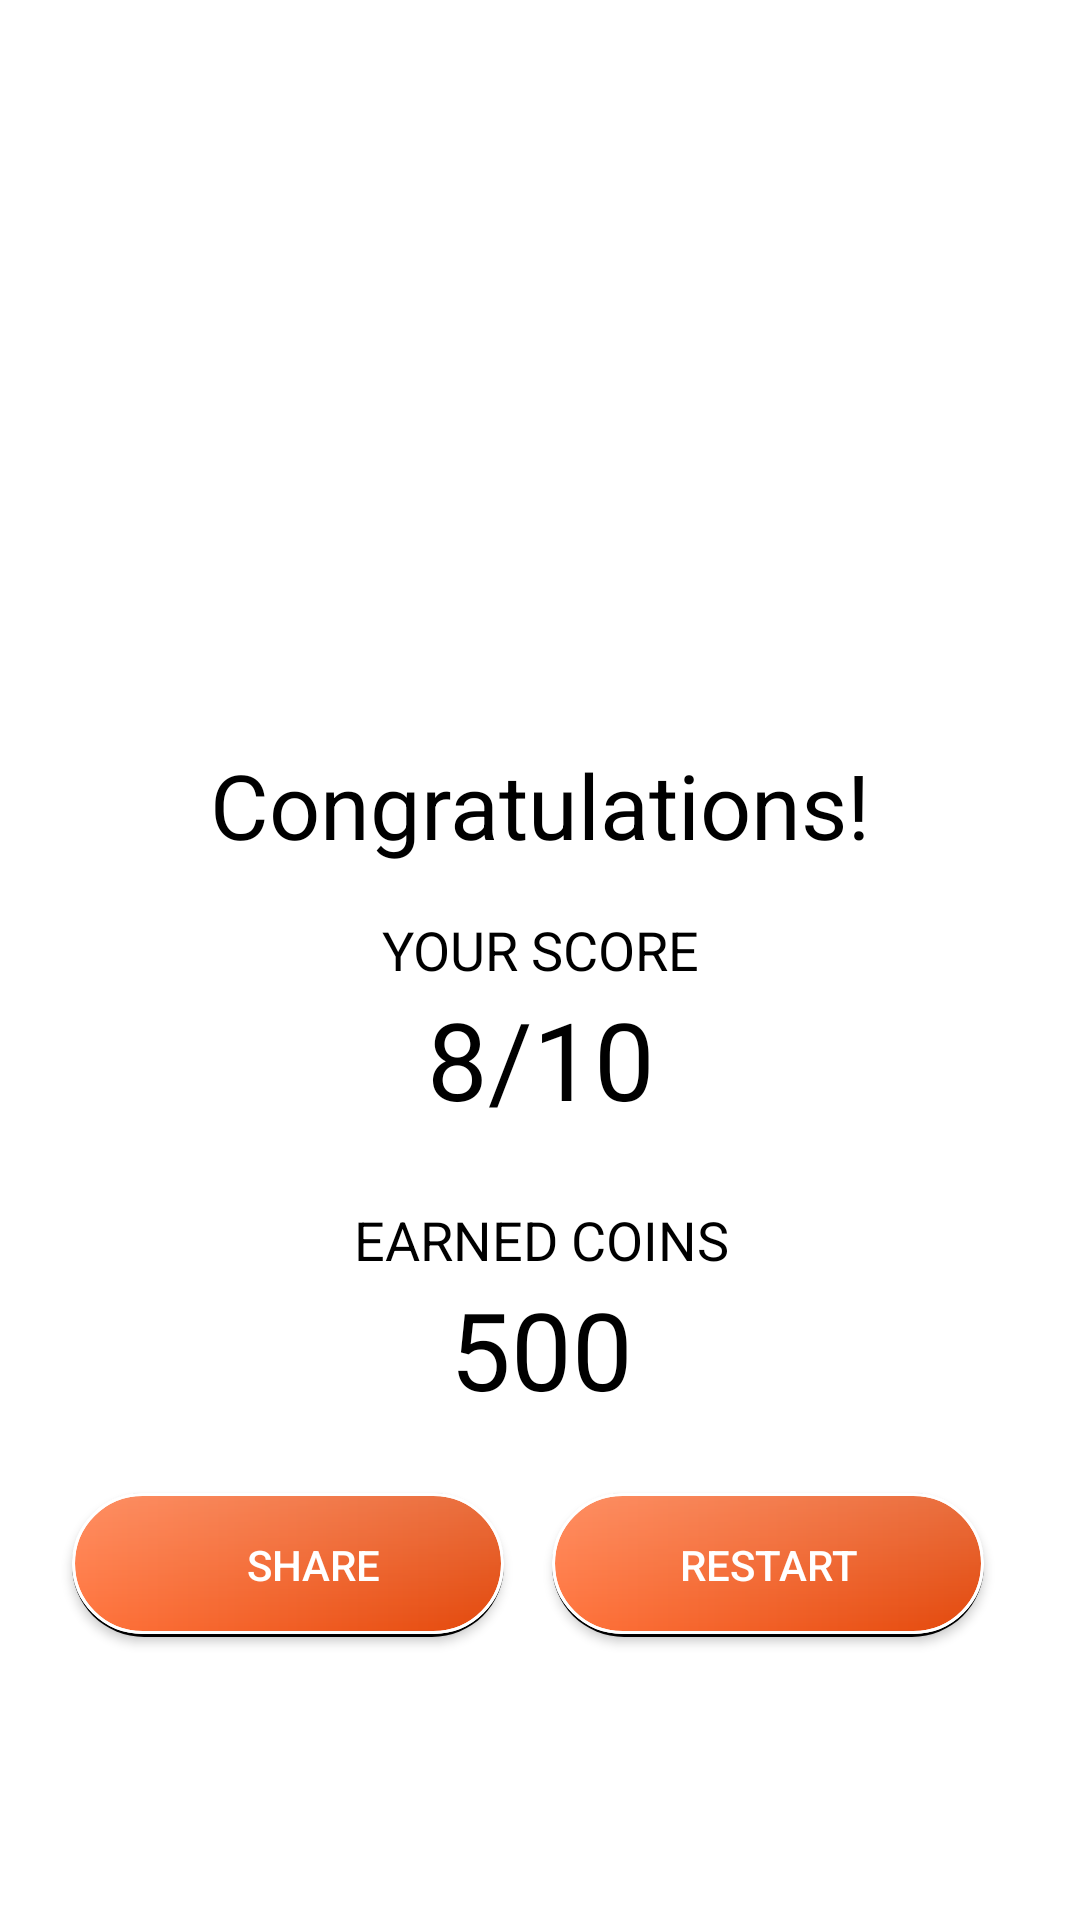

Android layout source for this screen:
<!-- AndroidManifest.xml: application theme Theme.CDE_App -->
<!-- res/layout/activity_result.xml -->
<?xml version="1.0" encoding="utf-8"?>
<androidx.constraintlayout.widget.ConstraintLayout xmlns:android="http://schemas.android.com/apk/res/android"
    xmlns:app="http://schemas.android.com/apk/res-auto"
    xmlns:tools="http://schemas.android.com/tools"
    android:layout_width="match_parent"
    android:layout_height="match_parent"
    tools:context=".ResultActivity">

    <ImageView
        android:id="@+id/imageView6"
        android:layout_width="200dp"
        android:layout_height="200dp"
        android:layout_marginTop="32dp"
        app:layout_constraintEnd_toEndOf="parent"
        app:layout_constraintStart_toStartOf="parent"
        app:layout_constraintTop_toTopOf="parent"
        app:srcCompat="@drawable/trophy"
        tools:ignore="VectorDrawableCompat" />

    <TextView
        android:id="@+id/textView"
        android:layout_width="wrap_content"
        android:layout_height="wrap_content"
        android:layout_marginTop="16dp"
        android:text="Congratulations!"
        android:textColor="@android:color/black"
        android:textSize="30sp"
        app:layout_constraintEnd_toEndOf="@+id/imageView6"
        app:layout_constraintStart_toStartOf="@+id/imageView6"
        app:layout_constraintTop_toBottomOf="@+id/imageView6" />

    <TextView
        android:id="@+id/textView8"
        android:layout_width="wrap_content"
        android:layout_height="wrap_content"
        android:layout_marginTop="16dp"
        android:text="YOUR SCORE"
        android:textColor="@android:color/black"
        android:textSize="18sp"
        app:layout_constraintEnd_toEndOf="@+id/textView"
        app:layout_constraintStart_toStartOf="@+id/textView"
        app:layout_constraintTop_toBottomOf="@+id/textView" />

    <TextView
        android:id="@+id/score"
        android:layout_width="wrap_content"
        android:layout_height="wrap_content"
        android:text="8/10"
        android:textColor="@android:color/black"
        android:textSize="36sp"
        app:layout_constraintEnd_toEndOf="@+id/textView8"
        app:layout_constraintStart_toStartOf="@+id/textView8"
        app:layout_constraintTop_toBottomOf="@+id/textView8" />

    <TextView
        android:id="@+id/textView13"
        android:layout_width="wrap_content"
        android:layout_height="wrap_content"
        android:layout_marginTop="24dp"
        android:text="EARNED COINS"
        android:textColor="@android:color/black"
        android:textSize="18sp"
        app:layout_constraintEnd_toEndOf="@+id/score"
        app:layout_constraintStart_toStartOf="@+id/score"
        app:layout_constraintTop_toBottomOf="@+id/score" />

    <TextView
        android:id="@+id/earnedCoins"
        android:layout_width="wrap_content"
        android:layout_height="wrap_content"
        android:drawablePadding="10dp"
        android:text="500"
        android:textColor="@android:color/black"
        android:textSize="36sp"
        app:layout_constraintEnd_toEndOf="@+id/textView13"
        app:layout_constraintStart_toStartOf="@+id/textView13"
        app:layout_constraintTop_toBottomOf="@+id/textView13" />

    <Button
        android:id="@+id/shareBtn"
        android:layout_width="0dp"
        android:layout_height="wrap_content"
        android:layout_marginStart="24dp"
        android:layout_marginLeft="24dp"
        android:layout_marginTop="24dp"
        android:layout_marginEnd="8dp"
        android:layout_marginRight="8dp"
        android:background="@drawable/button_1"
        android:paddingLeft="20dp"
        android:text="Share "
        android:textColor="@color/white"
        app:layout_constraintEnd_toStartOf="@+id/restartBtn"
        app:layout_constraintHorizontal_bias="0.5"
        app:layout_constraintStart_toStartOf="parent"
        app:layout_constraintTop_toBottomOf="@+id/earnedCoins" />

    <Button
        android:id="@+id/restartBtn"
        android:layout_width="0dp"
        android:layout_height="wrap_content"
        android:layout_marginStart="8dp"
        android:layout_marginLeft="8dp"
        android:layout_marginTop="24dp"
        android:layout_marginEnd="32dp"
        android:layout_marginRight="32dp"
        android:background="@drawable/button_1"
        android:text="Restart"
        android:textColor="@color/white"
        app:layout_constraintEnd_toEndOf="parent"
        app:layout_constraintHorizontal_bias="0.5"
        app:layout_constraintStart_toEndOf="@+id/shareBtn"
        app:layout_constraintTop_toBottomOf="@+id/earnedCoins" />

</androidx.constraintlayout.widget.ConstraintLayout>
<!-- resources referenced by this layout -->
<resources>
  <!-- drawable button_1 (drawable-v24) -->
  <?xml version="1.0" encoding="utf-8"?>
  <layer-list xmlns:android="http://schemas.android.com/apk/res/android">
      <item >
          <shape
              android:shape="rectangle">
              <solid android:color="@color/black" />
              <corners android:radius="50dp"/>
          </shape>
      </item>
      <item  android:bottom="1dp">
          <shape xmlns:android="http://schemas.android.com/apk/res/android">
              <gradient android:startColor="#ff733c"
                  android:endColor="#e3480b"/>
              <stroke android:width="1dp" android:color="@color/white"/>
              <corners android:radius="50dp"></corners>
          </shape>
      </item>
      <item  android:bottom="1dp" >
          <shape xmlns:android="http://schemas.android.com/apk/res/android">
              <gradient android:startColor="#34FFFFFF"
                  android:endColor="#00FFFFFF" android:angle="270"/>
              <stroke android:width="1dp" android:color="@color/white"/>
              <corners android:radius="50dp"></corners>
          </shape>
      </item>
  </layer-list>
  <style name="Theme.CDE_App" parent="Theme.MaterialComponents.DayNight.DarkActionBar">
          
          <item name="colorPrimary">@color/purple_500</item>
          <item name="colorPrimaryVariant">@color/purple_700</item>
          <item name="colorOnPrimary">@color/white</item>
          
          <item name="colorSecondary">@color/teal_200</item>
          <item name="colorSecondaryVariant">@color/teal_700</item>
          <item name="colorOnSecondary">@color/black</item>
          
          <item name="android:statusBarColor" tools:targetApi="l">?attr/colorPrimaryVariant</item>
          
      </style>
  <!-- not gathered from this repository: default colours our renderer supplied (Android Studio template values) -->
  <color name="purple_500">#FF6200EE</color>
  <color name="purple_700">#FF3700B3</color>
  <color name="teal_200">#FF03DAC5</color>
  <color name="teal_700">#FF018786</color>
  <color name="black">#FF000000</color>
  <color name="white">#FFFFFFFF</color>
</resources>
